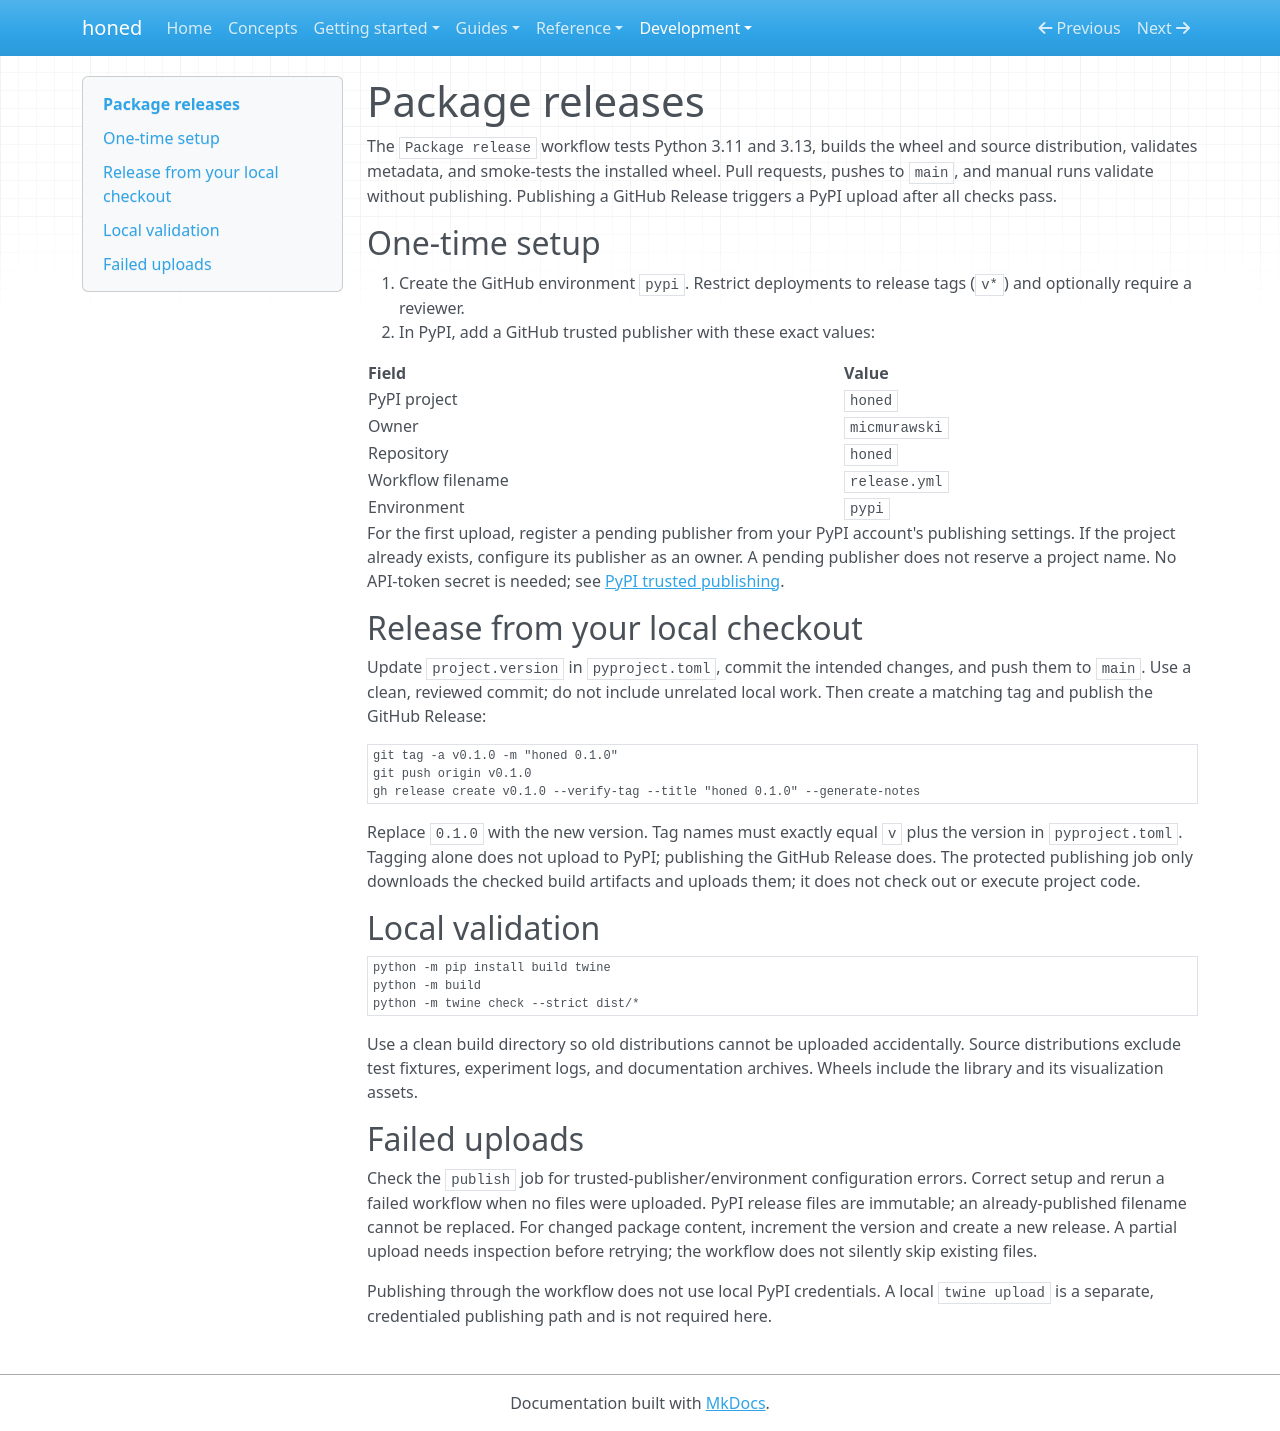

repository: micmurawski/honed · page: development/releases/index.html · generator: mkdocs

# Package releases

The `Package release` workflow tests Python 3.11 and 3.13, builds the wheel and
source distribution, validates metadata, and smoke-tests the installed wheel.
Pull requests, pushes to `main`, and manual runs validate without publishing.
Publishing a GitHub Release triggers a PyPI upload after all checks pass.

## One-time setup

1. Create the GitHub environment `pypi`. Restrict deployments to release tags
   (`v*`) and optionally require a reviewer.
2. In PyPI, add a GitHub trusted publisher with these exact values:

   | Field | Value |
   | --- | --- |
   | PyPI project | `honed` |
   | Owner | `micmurawski` |
   | Repository | `honed` |
   | Workflow filename | `release.yml` |
   | Environment | `pypi` |

For the first upload, register a pending publisher from your PyPI account's
publishing settings. If the project already exists, configure its publisher as
an owner. A pending publisher does not reserve a project name. No API-token secret
is needed; see [PyPI trusted publishing](https://docs.pypi.org/trusted-publishers/).

## Release from your local checkout

Update `project.version` in `pyproject.toml`, commit the intended changes, and push
them to `main`. Use a clean, reviewed commit; do not include unrelated local work.
Then create a matching tag and publish the GitHub Release:

```sh
git tag -a v0.1.0 -m "honed 0.1.0"
git push origin v0.1.0
gh release create v0.1.0 --verify-tag --title "honed 0.1.0" --generate-notes
```

Replace `0.1.0` with the new version. Tag names must exactly equal `v` plus the
version in `pyproject.toml`. Tagging alone does not upload to PyPI; publishing the
GitHub Release does. The protected publishing job only downloads the checked build
artifacts and uploads them; it does not check out or execute project code.

## Local validation

```sh
python -m pip install build twine
python -m build
python -m twine check --strict dist/*
```

Use a clean build directory so old distributions cannot be uploaded accidentally.
Source distributions exclude test fixtures, experiment logs, and documentation
archives. Wheels include the library and its visualization assets.

## Failed uploads

Check the `publish` job for trusted-publisher/environment configuration errors.
Correct setup and rerun a failed workflow when no files were uploaded. PyPI release
files are immutable; an already-published filename cannot be replaced. For changed
package content, increment the version and create a new release. A partial upload
needs inspection before retrying; the workflow does not silently skip existing files.

Publishing through the workflow does not use local PyPI credentials. A local
`twine upload` is a separate, credentialed publishing path and is not required here.
